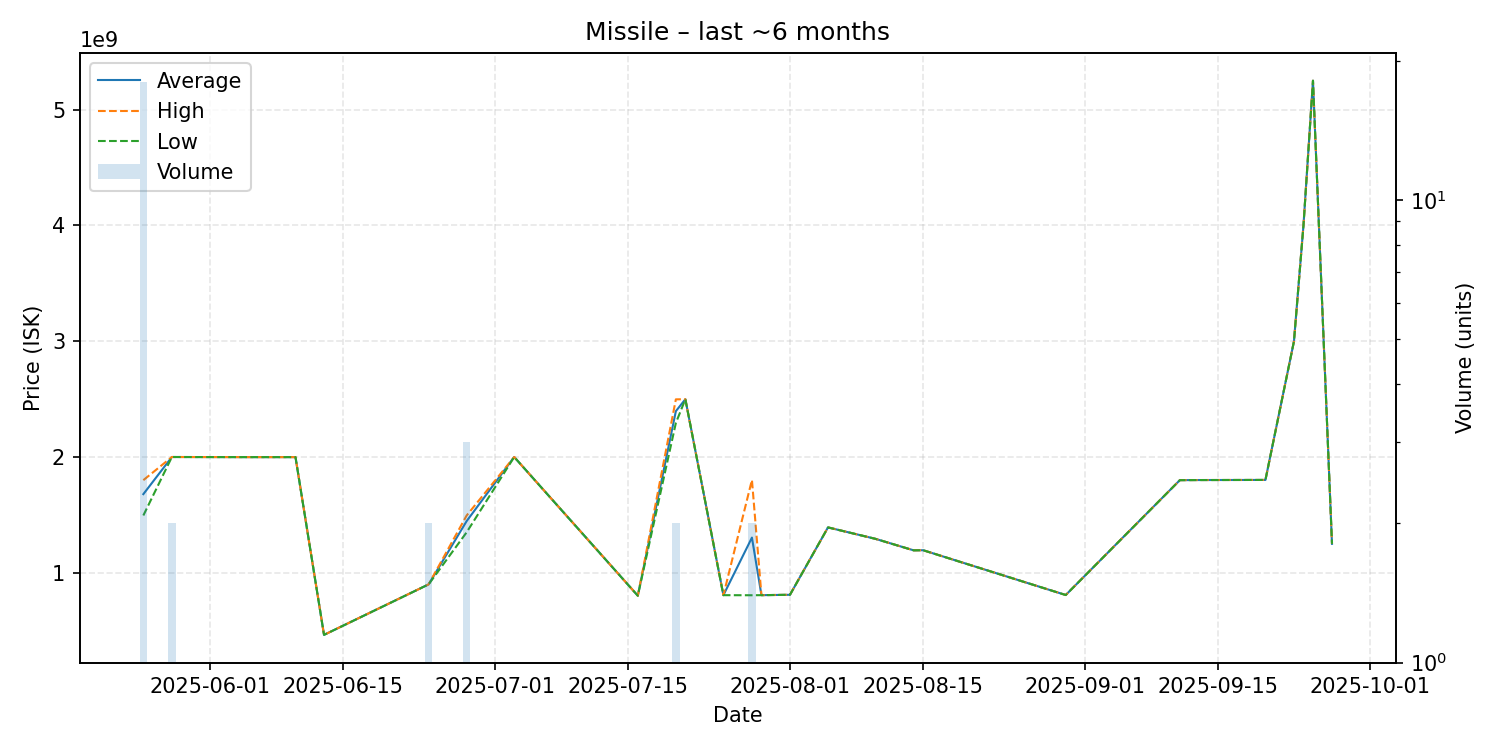

The data file committed next to this chart (first rows):
date, average, highest, lowest, order_count, volume
2025-05-25, 1679277778, 1800000000, 1495000000, 17, 18
2025-05-28, 2000000000, 2000000000, 2000000000, 2, 2
2025-06-05, 1999000000, 1999000000, 1999000000, 1, 1
2025-06-10, 1999000000, 1999000000, 1999000000, 1, 1
2025-06-13, 463800000, 463800000, 463800000, 1, 1
2025-06-24, 899950000, 900000000, 899900000, 2, 2
2025-06-28, 1446666667, 1495000000, 1350000000, 3, 3
2025-07-03, 2000000000, 2000000000, 2000000000, 1, 1
2025-07-16, 802000000, 802000000, 802000000, 1, 1
2025-07-20, 2396000000, 2498000000, 2294000000, 2, 2
2025-07-21, 2499000000, 2499000000, 2499000000, 1, 1
2025-07-25, 806700000, 806700000, 806700000, 1, 1
2025-07-28, 1304000000, 1802000000, 806000000, 2, 2
2025-07-29, 806800000, 806800000, 806800000, 1, 1
2025-08-01, 810000000, 810000000, 810000000, 1, 1
2025-08-05, 1392000000, 1392000000, 1392000000, 1, 1
2025-08-10, 1293000000, 1293000000, 1293000000, 1, 1
2025-08-14, 1194000000, 1194000000, 1194000000, 1, 1
2025-08-15, 1195000000, 1195000000, 1195000000, 1, 1
2025-08-30, 808100000, 808100000, 808100000, 1, 1
2025-09-11, 1800000000, 1800000000, 1800000000, 1, 1
2025-09-13, 1801000000, 1801000000, 1801000000, 1, 1
2025-09-20, 1802000000, 1802000000, 1802000000, 1, 1
2025-09-23, 2999000000, 2999000000, 2999000000, 1, 1
2025-09-24, 4000000000, 4000000000, 4000000000, 1, 1
2025-09-25, 5250000000, 5250000000, 5250000000, 1, 1
2025-09-27, 1250000000, 1250000000, 1250000000, 1, 1
